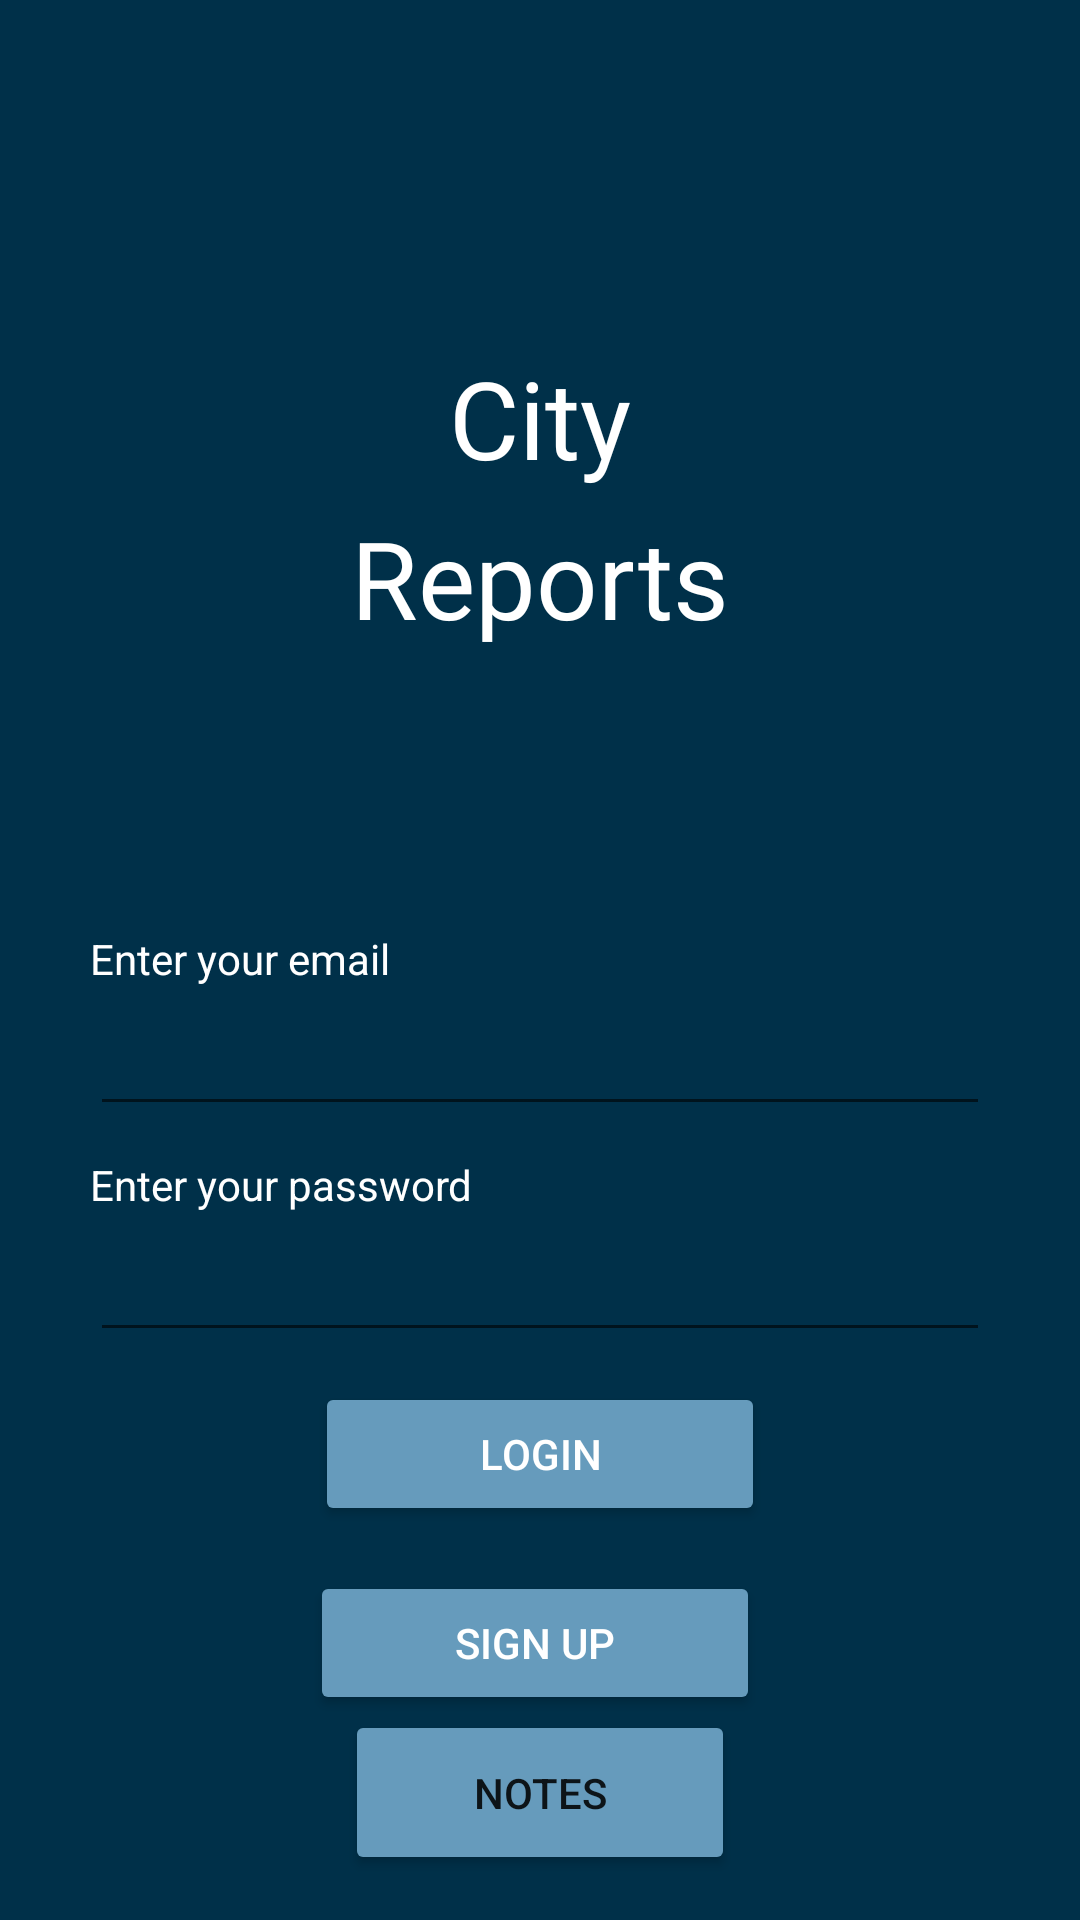

Here is an Android app screen rendered from its layout file. Give the layout XML and the strings, colors and styles it references.
<!-- AndroidManifest.xml: application theme Theme.CityReports -->
<!-- res/layout/activity_main.xml -->
<?xml version="1.0" encoding="utf-8"?>
<androidx.constraintlayout.widget.ConstraintLayout xmlns:android="http://schemas.android.com/apk/res/android"
    xmlns:app="http://schemas.android.com/apk/res-auto"
    xmlns:tools="http://schemas.android.com/tools"
    android:layout_width="match_parent"
    android:layout_height="match_parent"
    android:background="@color/blue_primary"
    tools:context=".MainActivity">

    <TextView
        android:id="@+id/textView3"
        android:layout_width="wrap_content"
        android:layout_height="wrap_content"
        android:layout_marginTop="115dp"
        android:fontFamily="@font/vibur"
        android:text="City"
        android:textAppearance="@style/AppNameLong"
        android:textSize="36sp"
        app:layout_constraintEnd_toEndOf="parent"
        app:layout_constraintHorizontal_bias="0.5"
        app:layout_constraintStart_toStartOf="parent"
        app:layout_constraintTop_toTopOf="parent" />

    <TextView
        android:id="@+id/textView4"
        android:layout_width="wrap_content"
        android:layout_height="wrap_content"
        android:layout_marginTop="5dp"
        android:text="Reports"
        android:textAppearance="@style/AppNameLong"
        android:textSize="36sp"
        app:layout_constraintEnd_toEndOf="parent"
        app:layout_constraintHorizontal_bias="0.5"
        app:layout_constraintStart_toStartOf="parent"
        app:layout_constraintTop_toBottomOf="@+id/textView3" />

    <androidx.constraintlayout.widget.ConstraintLayout
        android:id="@+id/constraintLayout"
        android:layout_width="wrap_content"
        android:layout_height="wrap_content"
        android:layout_marginTop="300dp"
        app:layout_constraintEnd_toEndOf="parent"
        app:layout_constraintHorizontal_bias="0.5"
        app:layout_constraintStart_toStartOf="parent"
        app:layout_constraintTop_toTopOf="parent">

        <TextView
            android:id="@+id/textView7"
            android:layout_width="wrap_content"
            android:layout_height="wrap_content"
            android:layout_marginTop="10dp"
            android:text="@string/Login_email"
            android:textColor="#FFFFFF"
            app:layout_constraintStart_toStartOf="parent"
            app:layout_constraintTop_toTopOf="parent" />

        <EditText
            android:id="@+id/editTextTextEmailAddress3"
            android:layout_width="300dp"
            android:layout_height="wrap_content"
            android:layout_marginTop="5dp"
            android:ems="10"
            android:textColor="@color/white"

            app:layout_constraintStart_toStartOf="parent"
            app:layout_constraintTop_toBottomOf="@+id/textView7" />

        <TextView
            android:id="@+id/textView8"
            android:layout_width="wrap_content"
            android:layout_height="wrap_content"
            android:layout_marginTop="10dp"
            android:text="@string/Login_senha"
            android:textColor="#FFFFFF"
            app:layout_constraintStart_toStartOf="parent"
            app:layout_constraintTop_toBottomOf="@+id/editTextTextEmailAddress3" />

        <EditText
            android:id="@+id/editTextTextPassword3"
            android:layout_width="300dp"
            android:layout_height="wrap_content"
            android:layout_marginTop="5dp"
            android:ems="10"
            android:inputType="textPassword"
            android:textColor="@color/white"
            app:layout_constraintStart_toStartOf="parent"
            app:layout_constraintTop_toBottomOf="@+id/textView8" />
    </androidx.constraintlayout.widget.ConstraintLayout>

    <Button
        android:id="@+id/buttonLogin"
        android:layout_width="150dp"
        android:layout_height="wrap_content"
        android:layout_marginTop="10dp"
        android:onClick="buttonLogin"
        android:text="@string/Login_button_login"
        android:textColor="@color/white"
        app:backgroundTint="@color/blue_secondary"
        app:cornerRadius="10dp"
        app:layout_constraintEnd_toEndOf="parent"
        app:layout_constraintHorizontal_bias="0.5"
        app:layout_constraintStart_toStartOf="parent"
        app:layout_constraintTop_toBottomOf="@+id/constraintLayout" />

    <Button
        android:id="@+id/buttonLogin2"
        android:layout_width="150dp"
        android:layout_height="wrap_content"
        android:layout_marginTop="15dp"
        android:text="@string/Login_button_registo"
        android:textColor="@color/white"
        app:backgroundTint="@color/blue_secondary"
        app:cornerRadius="10dp"
        app:layout_constraintEnd_toEndOf="parent"
        app:layout_constraintHorizontal_bias="0.492"
        app:layout_constraintStart_toStartOf="parent"
        app:layout_constraintTop_toBottomOf="@+id/buttonLogin" />

    <Button
        android:id="@+id/button2"
        android:layout_width="130dp"
        android:layout_height="55dp"
        android:layout_marginBottom="15dp"
        android:onClick="buttonNotes"
        android:text="@string/notes"
        app:backgroundTint="@color/blue_secondary"
        app:layout_constraintBottom_toBottomOf="parent"
        app:layout_constraintEnd_toEndOf="parent"
        app:layout_constraintHorizontal_bias="0.5"
        app:layout_constraintStart_toStartOf="parent" />

</androidx.constraintlayout.widget.ConstraintLayout>
<!-- resources referenced by this layout -->
<resources>
  <color name="blue_primary">#003049</color>
  <color name="blue_secondary">#669bbc</color>
  <color name="white">#FFFFFFFF</color>
  <string name="Login_button_login">Login</string>
  <string name="Login_button_registo">Sign up</string>
  <string name="Login_email">Enter your email</string>
  <string name="Login_senha">Enter your password</string>
  <string name="notes">Notes</string>
  <style name="AppNameLong" parent="TextAppearance.AppCompat">
          <item name="android:textColor">#ffff</item>
          <item name="fontFamily">@font/vibur</item>
          <item name="android:textSize">36sp</item>
      </style>
  <style name="Theme.CityReports" parent="Theme.MaterialComponents.DayNight.DarkActionBar">
          
          <item name="colorPrimary">@color/purple_500</item>
          <item name="colorPrimaryVariant">@color/purple_700</item>
          <item name="colorOnPrimary">@color/white</item>
          
          <item name="colorSecondary">@color/teal_200</item>
          <item name="colorSecondaryVariant">@color/teal_700</item>
          <item name="colorOnSecondary">@color/black</item>
          
          <item name="android:statusBarColor" tools:targetApi="l">?attr/colorPrimaryVariant</item>
          
      </style>
  <color name="teal_200">#FF03DAC5</color>
  <color name="teal_700">#FF018786</color>
  <color name="black">#FF000000</color>
  <!-- not gathered from this repository: default colours our renderer supplied (Android Studio template values) -->
  <color name="purple_500">#FF6200EE</color>
  <color name="purple_700">#FF3700B3</color>
</resources>
